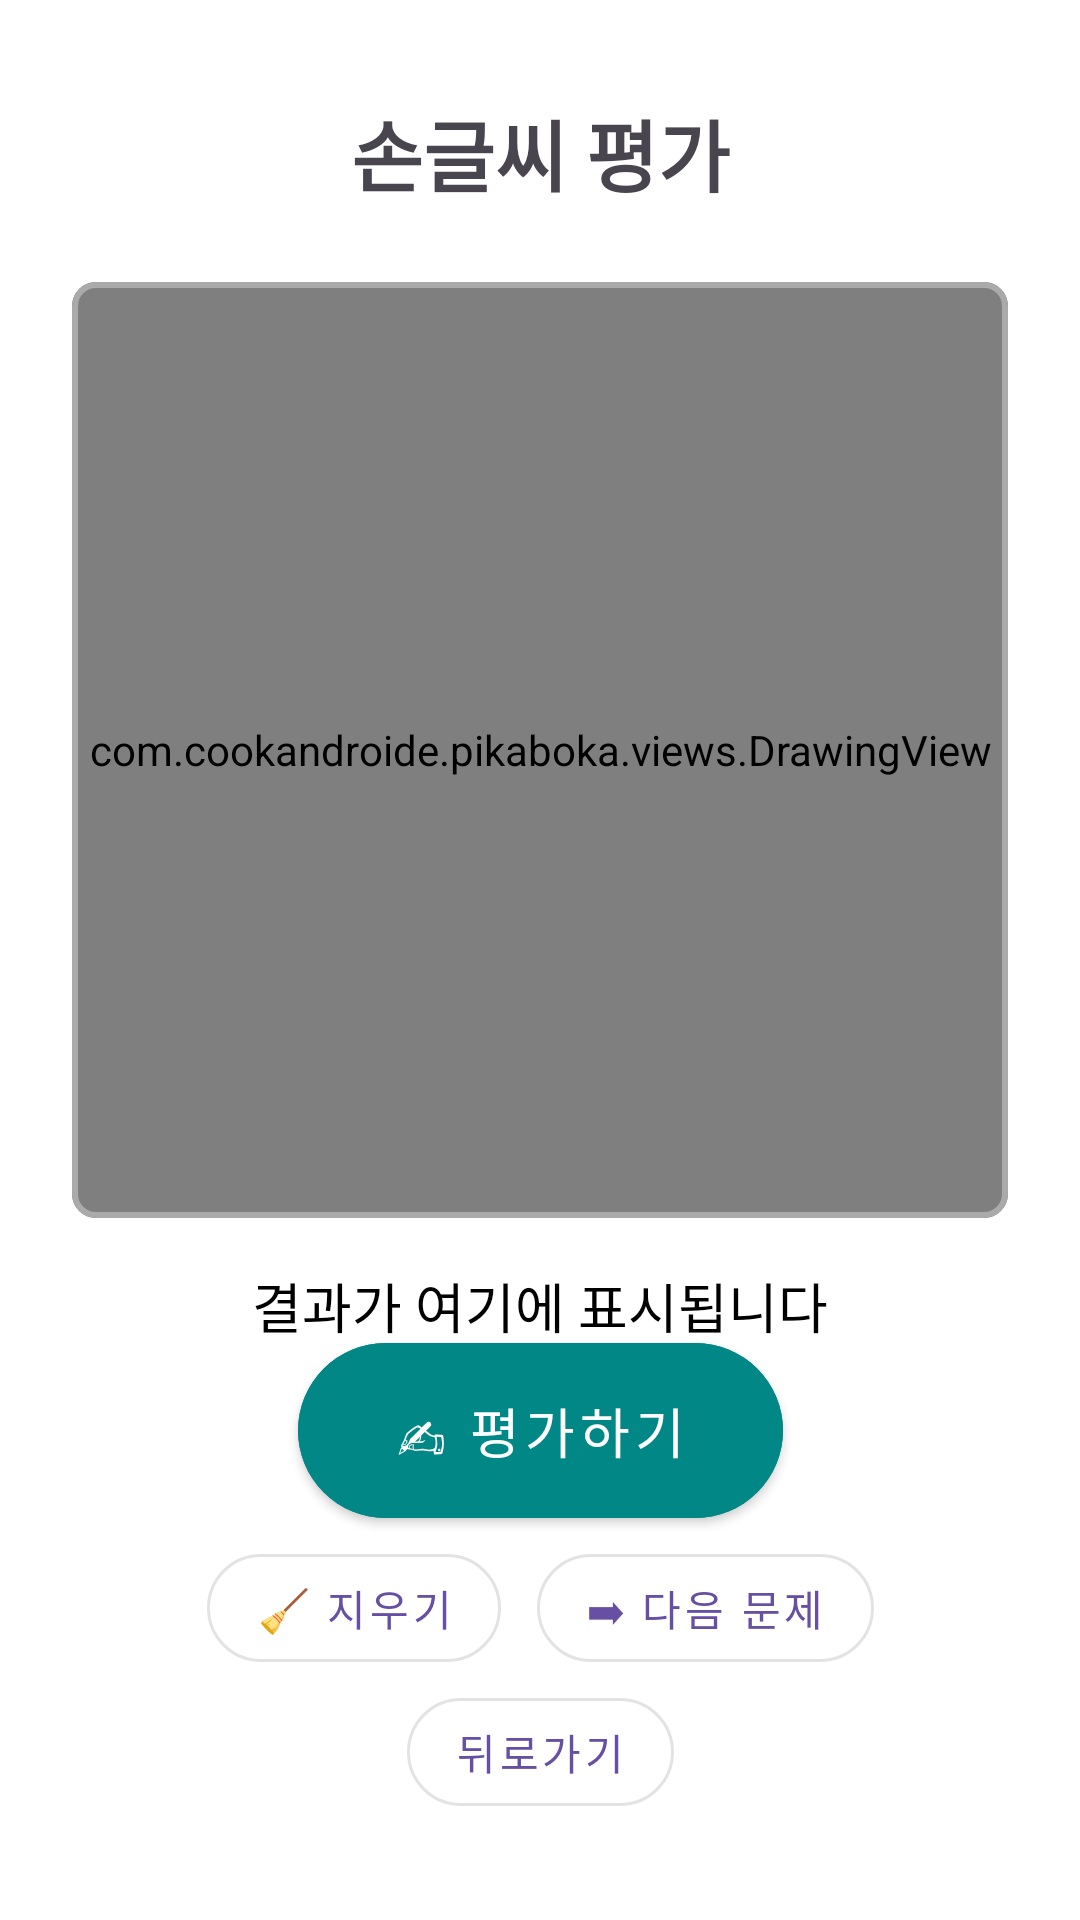

This screen was rendered from an Android layout file. Write that file and the resources it references.
<!-- AndroidManifest.xml: application theme Theme.PikaBoka -->
<!-- res/layout/activity_handwriting.xml -->
<?xml version="1.0" encoding="utf-8"?>
<androidx.constraintlayout.widget.ConstraintLayout
    xmlns:android="http://schemas.android.com/apk/res/android"
    xmlns:app="http://schemas.android.com/apk/res-auto"
    android:layout_width="match_parent"
    android:layout_height="match_parent"
    android:background="@android:color/white">

    
    <TextView
        android:id="@+id/handwritingTitle"
        android:layout_width="wrap_content"
        android:layout_height="wrap_content"
        android:text="손글씨 평가"
        android:textSize="26sp"
        android:textStyle="bold"
        app:layout_constraintTop_toTopOf="parent"
        app:layout_constraintStart_toStartOf="parent"
        app:layout_constraintEnd_toEndOf="parent"
        android:layout_marginTop="32dp"/>

    
    <com.google.android.material.card.MaterialCardView
        android:id="@+id/canvasCard"
        android:layout_width="0dp"
        android:layout_height="0dp"
        app:layout_constraintTop_toBottomOf="@id/handwritingTitle"
        app:layout_constraintStart_toStartOf="parent"
        app:layout_constraintEnd_toEndOf="parent"
        android:layout_margin="24dp"
        app:cardCornerRadius="8dp"
        app:strokeColor="@android:color/darker_gray"
        app:strokeWidth="2dp"
        app:layout_constraintDimensionRatio="1:1">

        <com.cookandroide.pikaboka.views.DrawingView
            android:id="@+id/drawView"
            android:layout_width="match_parent"
            android:layout_height="match_parent"
            android:background="@android:color/white"/>
    </com.google.android.material.card.MaterialCardView>

    
    <TextView
        android:id="@+id/resultText"
        android:layout_width="wrap_content"
        android:layout_height="wrap_content"
        android:text="결과가 여기에 표시됩니다"
        android:textSize="18sp"
        android:textColor="@android:color/black"
        app:layout_constraintTop_toBottomOf="@id/canvasCard"
        app:layout_constraintStart_toStartOf="parent"
        app:layout_constraintEnd_toEndOf="parent"
        android:layout_marginTop="16dp"/>

    
    <com.google.android.material.button.MaterialButton
        android:id="@+id/btnBack"
        style="@style/Widget.MaterialComponents.Button.OutlinedButton"
        android:layout_width="wrap_content"
        android:layout_height="wrap_content"
        android:text="뒤로가기"
        app:cornerRadius="24dp"
        app:layout_constraintBottom_toBottomOf="parent"
        app:layout_constraintStart_toStartOf="parent"
        app:layout_constraintEnd_toEndOf="parent"
        android:layout_marginBottom="32dp"/>

    
    <com.google.android.material.button.MaterialButton
        android:id="@+id/evaluateButton"
        style="@style/Widget.MaterialComponents.Button"
        android:layout_width="wrap_content"
        android:layout_height="wrap_content"
        android:text="✍ 평가하기"
        android:textSize="18sp"
        android:paddingStart="32dp"
        android:paddingEnd="32dp"
        android:paddingTop="16dp"
        android:paddingBottom="16dp"
        android:backgroundTint="@color/teal_700"
        android:textColor="@android:color/white"
        app:cornerRadius="50dp"
        app:layout_constraintBottom_toTopOf="@id/buttonGroup"
        app:layout_constraintStart_toStartOf="parent"
        app:layout_constraintEnd_toEndOf="parent"
        android:layout_marginBottom="0dp"/>

    
    <LinearLayout
        android:id="@+id/buttonGroup"
        android:layout_width="wrap_content"
        android:layout_height="wrap_content"
        android:orientation="horizontal"
        app:layout_constraintBottom_toTopOf="@id/btnBack"
        app:layout_constraintStart_toStartOf="parent"
        app:layout_constraintEnd_toEndOf="parent"
        android:layout_marginBottom="0dp">

        <com.google.android.material.button.MaterialButton
            android:id="@+id/clearButton"
            style="@style/Widget.MaterialComponents.Button.OutlinedButton"
            android:layout_width="wrap_content"
            android:layout_height="wrap_content"
            android:text="🧹 지우기"
            android:layout_marginEnd="12dp"
            app:cornerRadius="24dp"/>

        <com.google.android.material.button.MaterialButton
            android:id="@+id/nextButton"
            style="@style/Widget.MaterialComponents.Button.OutlinedButton"
            android:layout_width="wrap_content"
            android:layout_height="wrap_content"
            android:text="➡ 다음 문제"
            app:cornerRadius="24dp"/>
    </LinearLayout>

</androidx.constraintlayout.widget.ConstraintLayout>
<!-- resources referenced by this layout -->
<resources>
  <color name="teal_700">#018786</color>
  <style name="Theme.PikaBoka" parent="Base.Theme.PikaBoka" />
  <style name="Base.Theme.PikaBoka" parent="Theme.Material3.DayNight.NoActionBar">
          
          
      </style>
</resources>
